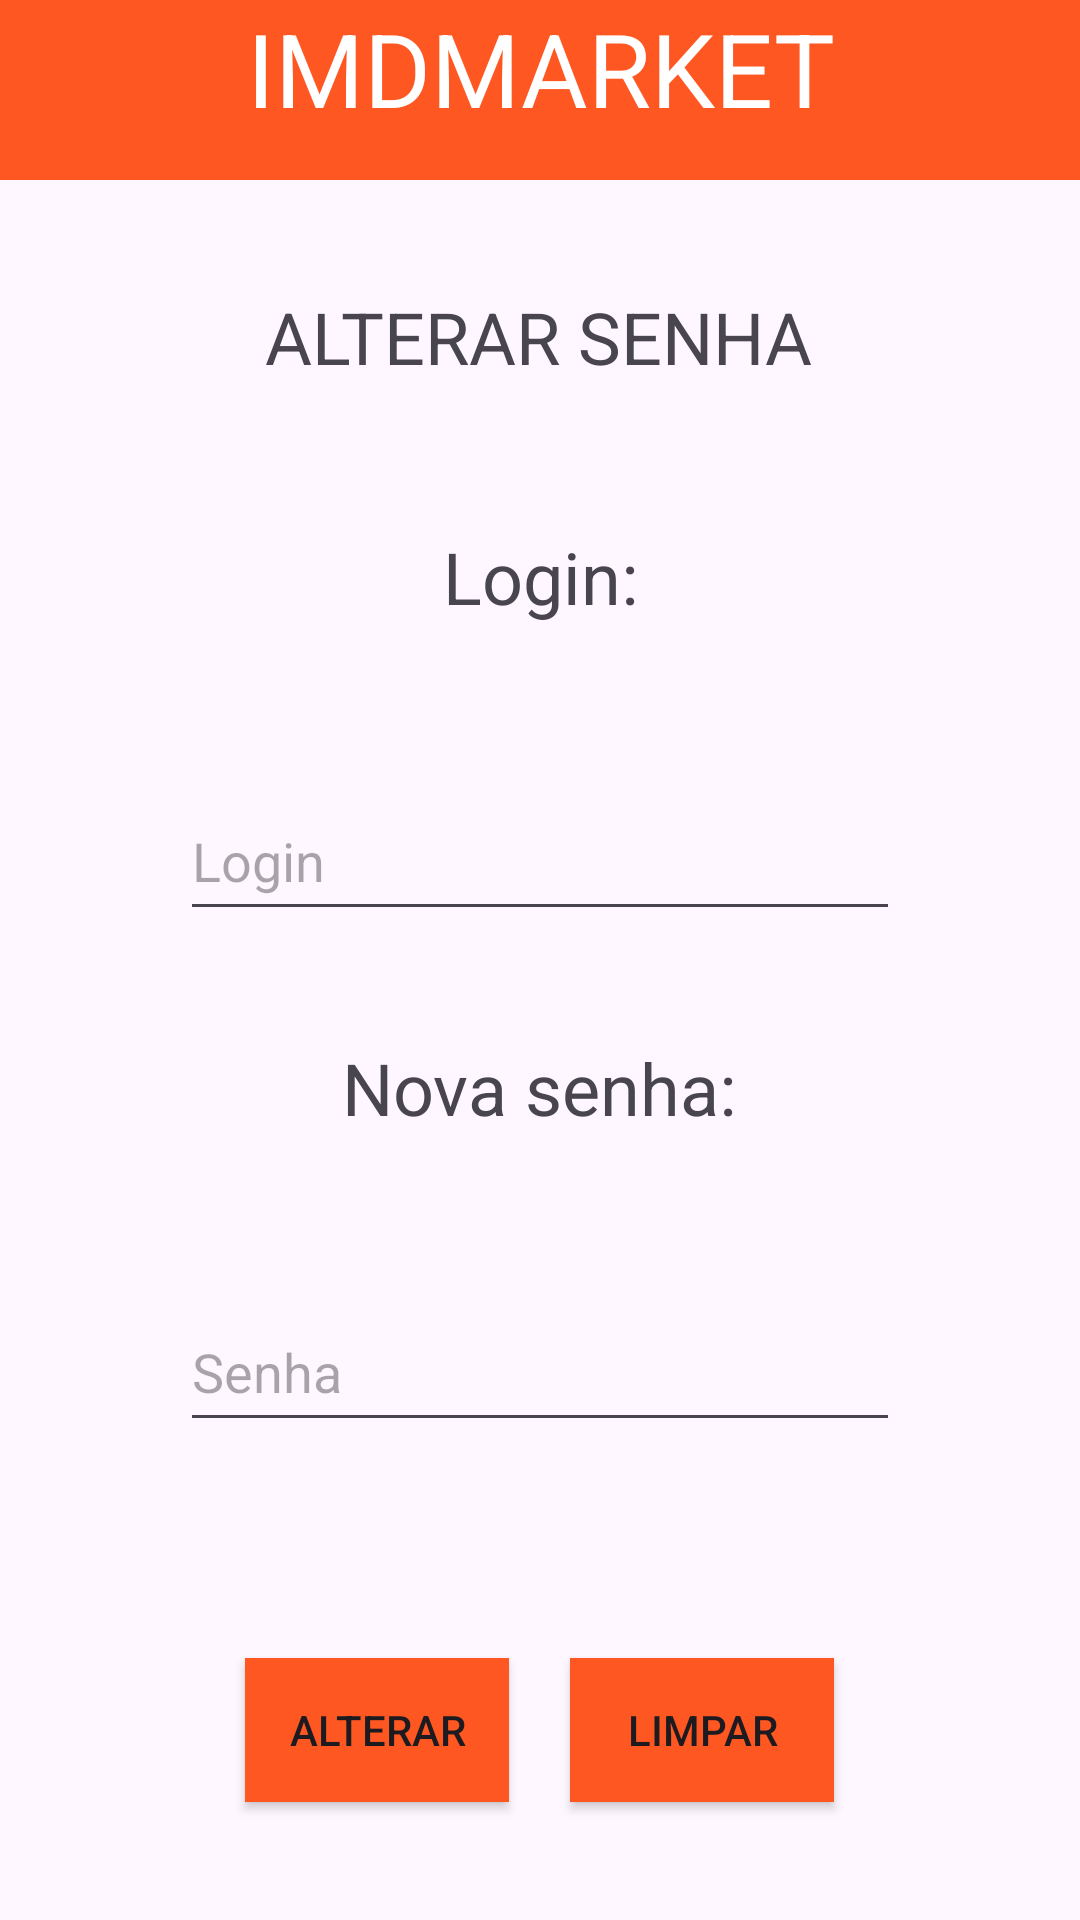

Produce the Android XML layout that renders to this screen, including the resource entries it uses.
<!-- AndroidManifest.xml: application theme Theme.Imd_Market -->
<!-- res/layout/activity_change_password.xml -->
<?xml version="1.0" encoding="utf-8"?>
<androidx.constraintlayout.widget.ConstraintLayout xmlns:android="http://schemas.android.com/apk/res/android"
    xmlns:app="http://schemas.android.com/apk/res-auto"
    xmlns:tools="http://schemas.android.com/tools"
    android:layout_width="match_parent"
    android:layout_height="match_parent"
    tools:context=".controllers.ChangePasswordActivity">

    <androidx.constraintlayout.widget.ConstraintLayout
        android:layout_width="match_parent"
        android:layout_height="match_parent"
        tools:context=".controllers.MainActivity">

        <TextView
            android:id="@+id/textView11"
            android:layout_width="wrap_content"
            android:layout_height="wrap_content"
            android:layout_marginTop="36dp"
            android:text="@string/change_password_title"
            android:textSize="24sp"
            app:layout_constraintEnd_toEndOf="parent"
            app:layout_constraintHorizontal_bias="0.498"
            app:layout_constraintStart_toStartOf="parent"
            app:layout_constraintTop_toBottomOf="@+id/linearLayout" />

        <LinearLayout
            android:id="@+id/linearLayout"
            android:layout_width="0dp"
            android:layout_height="60dp"
            android:background="@color/primary"
            android:orientation="vertical"
            android:textAlignment="center"
            app:layout_constraintEnd_toEndOf="parent"
            app:layout_constraintStart_toStartOf="parent"
            app:layout_constraintTop_toTopOf="parent">

            <TextView
                android:id="@+id/textView2"
                android:layout_width="match_parent"
                android:layout_height="wrap_content"
                android:text="@string/app_title"
                android:textAlignment="center"
                android:textColor="@color/white"
                android:textSize="34sp" />
        </LinearLayout>

        <TextView
            android:id="@+id/textView3"
            android:layout_width="wrap_content"
            android:layout_height="wrap_content"
            android:layout_marginTop="116dp"
            android:text="@string/login_lable"
            android:textSize="24sp"
            app:layout_constraintEnd_toEndOf="parent"
            app:layout_constraintStart_toStartOf="parent"
            app:layout_constraintTop_toBottomOf="@+id/linearLayout" />

        <Button
            android:id="@+id/signInButton2"
            android:layout_width="wrap_content"
            android:layout_height="wrap_content"
            android:layout_marginTop="72dp"
            android:background="@color/primary"
            android:onClick="clearFieldsOnClick"
            android:text="@string/clear_form"
            app:layout_constraintEnd_toEndOf="parent"
            app:layout_constraintHorizontal_bias="0.698"
            app:layout_constraintStart_toStartOf="parent"
            app:layout_constraintTop_toBottomOf="@+id/passwordEditText" />

        <TextView
            android:id="@+id/textView4"
            android:layout_width="wrap_content"
            android:layout_height="wrap_content"
            android:layout_marginTop="36dp"
            android:text="@string/new_password_lable"
            android:textSize="24sp"
            app:layout_constraintEnd_toEndOf="parent"
            app:layout_constraintHorizontal_bias="0.498"
            app:layout_constraintStart_toStartOf="parent"
            app:layout_constraintTop_toBottomOf="@+id/loginEditText" />

        <EditText
            android:id="@+id/passwordEditText"
            android:layout_width="0dp"
            android:layout_height="50dp"
            android:layout_marginStart="60dp"
            android:layout_marginTop="52dp"
            android:layout_marginEnd="60dp"
            android:ems="10"
            android:hint="Senha"
            android:inputType="textPassword"
            app:layout_constraintEnd_toEndOf="parent"
            app:layout_constraintHorizontal_bias="0.0"
            app:layout_constraintStart_toStartOf="parent"
            app:layout_constraintTop_toBottomOf="@+id/textView4" />

        <Button
            android:id="@+id/signInButton"
            android:layout_width="wrap_content"
            android:layout_height="wrap_content"
            android:layout_marginTop="72dp"
            android:background="@color/primary"
            android:onClick="updatePassword"
            android:text="@string/change_product_button"
            app:layout_constraintEnd_toEndOf="parent"
            app:layout_constraintHorizontal_bias="0.3"
            app:layout_constraintStart_toStartOf="parent"
            app:layout_constraintTop_toBottomOf="@+id/passwordEditText" />

        <EditText
            android:id="@+id/loginEditText"
            android:layout_width="0dp"
            android:layout_height="50dp"
            android:layout_marginStart="60dp"
            android:layout_marginTop="52dp"
            android:layout_marginEnd="60dp"
            android:ems="10"
            android:hint="Login"
            android:inputType="text"
            app:layout_constraintEnd_toEndOf="parent"
            app:layout_constraintHorizontal_bias="0.0"
            app:layout_constraintStart_toStartOf="parent"
            app:layout_constraintTop_toBottomOf="@+id/textView3" />

    </androidx.constraintlayout.widget.ConstraintLayout>

</androidx.constraintlayout.widget.ConstraintLayout>
<!-- resources referenced by this layout -->
<resources>
  <color name="primary">#FF5722</color>
  <color name="white">#FFFFFFFF</color>
  <string name="app_title">IMDMARKET</string>
  <string name="change_password_title">ALTERAR SENHA</string>
  <string name="change_product_button">Alterar</string>
  <string name="clear_form">Limpar</string>
  <string name="login_lable">Login:</string>
  <string name="new_password_lable">Nova senha:</string>
  <style name="Theme.Imd_Market" parent="Base.Theme.Imd_Market" />
  <style name="Base.Theme.Imd_Market" parent="Theme.Material3.DayNight.NoActionBar">
          
          
      </style>
</resources>
